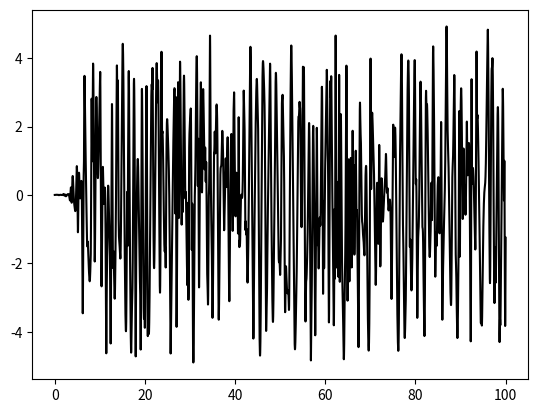

The script that saved this image:
#Import useful stuffs
import math as ma
import numpy as np
import matplotlib.pyplot as plt
import matplotlib.animation as animation
import scipy.constants as const

#Define constants/initial values/arrays to store stuff in
m1=1                #mass in kg of first weight
m2=1                #mass in kg of second weight
l1=1                #length in m of first stick
l2=1                #length in m of second stick
g=const.g           #Grav. acceleration in m/ss
q11=ma.pi/2       #Initial angle of the first stick
p11=0               #Initial momentum of the first stick
q21=ma.pi/3       #Initial angle of the second stick
p21=0               #Initial momentum of the second stick
dt=0.001             #Time step
t=0                 #Initial time
qnminhalf1=ma.pi/2
pnminhalf1=0
qnminhalf2=ma.pi/3
pnminhalf2=0 
evals11=[]            #store e values
tvals11=[]            #Store t values
posxvals1=[]        #Store position in x
posyvals1=[]        #Store position in y
posxvals2=[]        #Store position in x
posyvals2=[]        #Store position in y
q1vals=[]
q2vals=[]
p1vals=[]
p2vals=[]
i=0


#Define the Hamiltonian of the system and the partial derivatives with respect to the different variables
def hamilt(x, y, z, u):
    a=l2**2 * m2 * z**2 + l1**2 * (m1 + m2)*u**2 - 2*m2*l1*l2*z*u*ma.cos(x-y)
    b=2*l1**2 * l2**2 * m2 *(m1 + m2*(ma.sin(x-y)**2))
    c=(m1+m2)*g*l1*ma.cos(x)
    d=m2*g*l2*ma.cos(y)
    return (a/b) - c - d

def h1(x, y, z, u):
    a=z * u * ma.sin(x - y)
    b=l1 * l2 * (m1 + m2 * (ma.sin(x - y) ** 2))
    return a / b

def h2(x, y, z, u):
    a=2*m2 * l1 * l2 * z * u * ma.cos(x - y)
    b=(m1 + m2) * l1**2 * u**2
    c=m2 * (l2**2) * (z**2)
    d=(2 * (l1**2) * (l2**2) * ((m1 + m2 * (ma.sin(x - y)**2))**2))
    return (c+b-a)/d

def dhdq1(x, y, z, u):
    a=(-m1 - m2) * g * l1 * ma.sin(x)
    b=h1(x, y, z, u)
    c=h2(x, y, z, u) * ma.sin(2 * (x - y))
    return -(a-b+c)

def dhdp1(x, y, z, u):
    a=l2 * z - l1 * u * ma.cos(x - y)
    b=(l1 ** 2) * l2 * (m1 + m2 * (ma.sin(x - y) ** 2))
    return a/b

def dhdq2(x, y, z, u):
    a=-m2 * g * l2 * ma.sin(y)
    b=h1(x, y, z, u)
    c=h2(x, y, z, u) * ma.sin(2 * (x - y))
    return -(a+b-c)

def dhdp2(x, y, z, u):
    a=(-m2 * l2 * z * ma.cos(x - y) + (m1 + m2) * l1 * u)
    b=m2 * l1 * (l2 ** 2) * (m1 + m2 * (ma.sin(x - y) ** 2))
    return a/b

initial=hamilt(q11, q21, p11, p21)
#While loop to implement the algorithm
while t < 100:
    q1half = qnminhalf1 + dhdp1(q11, q21, p11, p21) * dt
    p1half = pnminhalf1 - dhdq1(q11, q21, p11, p21) * dt
    q2half = qnminhalf2 + dhdp2(q11, q21, p11, p21) * dt
    p2half = pnminhalf2 - dhdq2(q11, q21, p11, p21) * dt
    qn1 = q11 + dhdp1(q1half, q2half, p1half, p2half) * dt
    pn1 = p11 - dhdq1(q1half, q2half, p1half, p2half) * dt
    qn2 = q21 + dhdp2(q1half, q2half, p1half, p2half) * dt
    pn2 = p21 - dhdq2(q1half, q2half, p1half, p2half) * dt
    #Update values for next time step
    q11 = qn1
    q21 = qn2
    p11 = pn1
    p21 = pn2
    qnminhalf1=q1half
    qnminhalf2=q2half
    pnminhalf1=p1half
    pnminhalf2=p2half
#Calculate/store positions for plotting
    posx1= l1 * ma.sin(qn1)
    posy1= -l1 * ma.cos(qn1)
    posx2= posx1 + l2 * ma.sin(qn2)
    posy2= posy1 - l2 * ma.cos(qn2)
    posxvals1.append(posx1)
    posyvals1.append(posy1)
    posxvals2.append(posx2)
    posyvals2.append(posy2)
    q1vals.append(qn1)
    q2vals.append(qn2)
    p1vals.append(pn1)
    p2vals.append(pn2)
#Update time step and calculate the total energy of the system at current time step
    t+=dt;
    tvals11.append(t)
    E=hamilt(qn1,qn2,pn1,pn2)
    evals11.append((E-initial)/initial)

average=sum(evals11)/(t/dt)
print(average)



##Code to plot and animate the double pendulum
#def init():
#    line.set_data([], [])
#    time_text.set_text('')
#    return line, time_text
#
#fig = plt.figure()
#ax = fig.add_subplot(111, autoscale_on=False, xlim=(-2, 2), ylim=(-2, 2))
#ax.set_aspect('equal')
#ax.grid()
#
#line, = ax.plot([], [], 'o-', lw=2)
#time_template = 'time = %.1fs'
#time_text = ax.text(0.05, 0.9, '', transform=ax.transAxes)
#
#def animate(i):
#    thisx = [0, posxvals1[i], posxvals2[i]]
#    thisy = [0, posyvals1[i], posyvals2[i]]
#    line.set_data(thisx, thisy)
#    time_text.set_text(time_template % (i*dt))
#    return line, time_text
#
#ani = animation.FuncAnimation(fig, animate,
#                              interval=1, blit=True)

#Plot the energy values
plt.plot(tvals11, evals11, '', color="black", markersize=1)
#plt.plot(tvals, p1vals, '--', color="black", markersize=1)
#plt.plot(tvals, p2vals, '-.', color="black", markersize=1)

#plt.plot(tvals, q1vals, '--', color="black", markersize=1)
#plt.plot(tvals, q2vals, '-.', color="black", markersize=1)